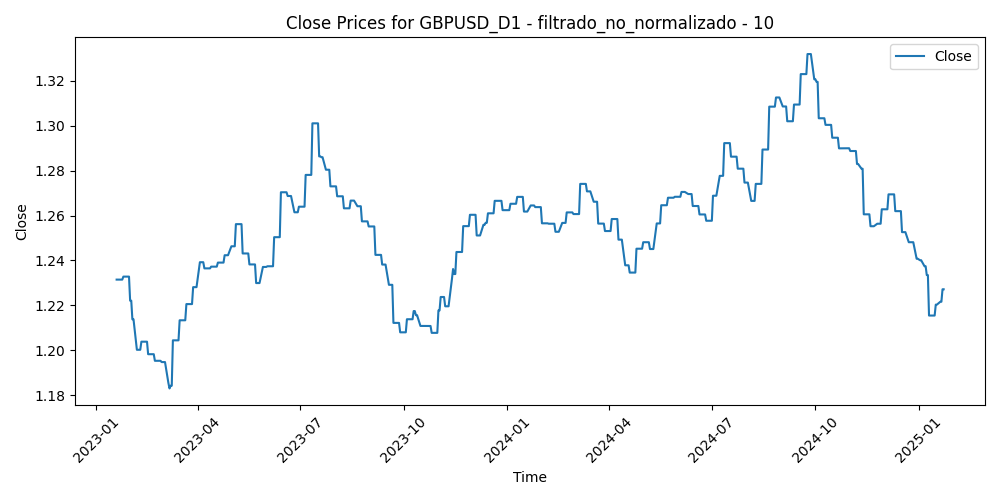

The data file committed next to this chart (first rows):
Time, Close, Volume, diferencia_media_10
2023-01-19, 1.231, 100599, -0.0167
2023-01-20, 1.231, 87142, -0.01441
2023-01-23, 1.231, 85044, -0.01042
2023-01-24, 1.231, 83241, -0.004628
2023-01-25, 1.233, 84179, -0.008269
2023-01-26, 1.233, 79906, -0.007316
2023-01-27, 1.233, 71027, -0.004356
2023-01-30, 1.233, 83841, 0.001967
2023-01-31, 1.222, 79062, 0.005495
2023-02-01, 1.222, 85774, 0.000357
2023-02-02, 1.214, 103616, 0.01356
2023-02-03, 1.214, 96007, 0.02714
2023-02-06, 1.2, 86304, 0.02674
2023-02-07, 1.2, 95835, 0.02116
2023-02-08, 1.2, 78256, 0.01556
2023-02-09, 1.2, 83406, 0.007943
2023-02-10, 1.204, 86026, 0.01087
2023-02-13, 1.204, 73734, 0.000227
2023-02-14, 1.204, 103889, -0.004734
2023-02-15, 1.204, 91275, 0.006001
2023-02-16, 1.198, 99296, 0.008235
2023-02-17, 1.198, 94329, 0.002849
2023-02-20, 1.198, 72151, 0.003031
2023-02-21, 1.198, 98588, -0.00338
2023-02-22, 1.195, 95809, 0.002931
2023-02-23, 1.195, 90814, 0.004886
2023-02-24, 1.195, 101390, 0.01136
2023-02-27, 1.195, 88661, -0.001736
2023-02-28, 1.195, 85798, 0.000739
2023-03-01, 1.195, 102020, 0.000248
2023-03-02, 1.195, 92986, 0.007728
2023-03-03, 1.195, 79294, -0.001748
2023-03-06, 1.186, 76217, -0.000213
2023-03-07, 1.183, 91893, 0.01692
2023-03-08, 1.184, 77714, 0.01316
2023-03-09, 1.184, 77083, 0.004283
2023-03-10, 1.204, 116969, -0.005606
2023-03-13, 1.204, 146346, -0.01951
2023-03-14, 1.204, 122759, -0.01576
2023-03-15, 1.204, 130581, -0.00507
2023-03-16, 1.213, 119158, -0.009054
2023-03-17, 1.213, 96976, -0.01437
2023-03-20, 1.213, 99040, -0.02201
2023-03-21, 1.213, 65452, -0.01195
2023-03-22, 1.221, 78503, -0.0128
2023-03-23, 1.221, 91312, -0.01102
2023-03-24, 1.221, 85166, -0.003308
2023-03-27, 1.221, 70945, -0.008076
2023-03-28, 1.228, 63738, -0.01153
2023-03-29, 1.228, 70538, -0.006437
2023-03-30, 1.228, 69814, -0.01097
2023-03-31, 1.228, 70027, -0.003477
2023-04-03, 1.239, 73419, -0.01097
2023-04-04, 1.239, 73077, -0.01638
2023-04-05, 1.239, 67535, -0.01057
2023-04-06, 1.239, 53260, -0.006734
2023-04-07, 1.236, 36466, -0.002676
2023-04-10, 1.236, 49304, 0.001661
2023-04-11, 1.236, 61007, -0.001798
2023-04-12, 1.236, 65011, -0.005928
... 462 more rows
